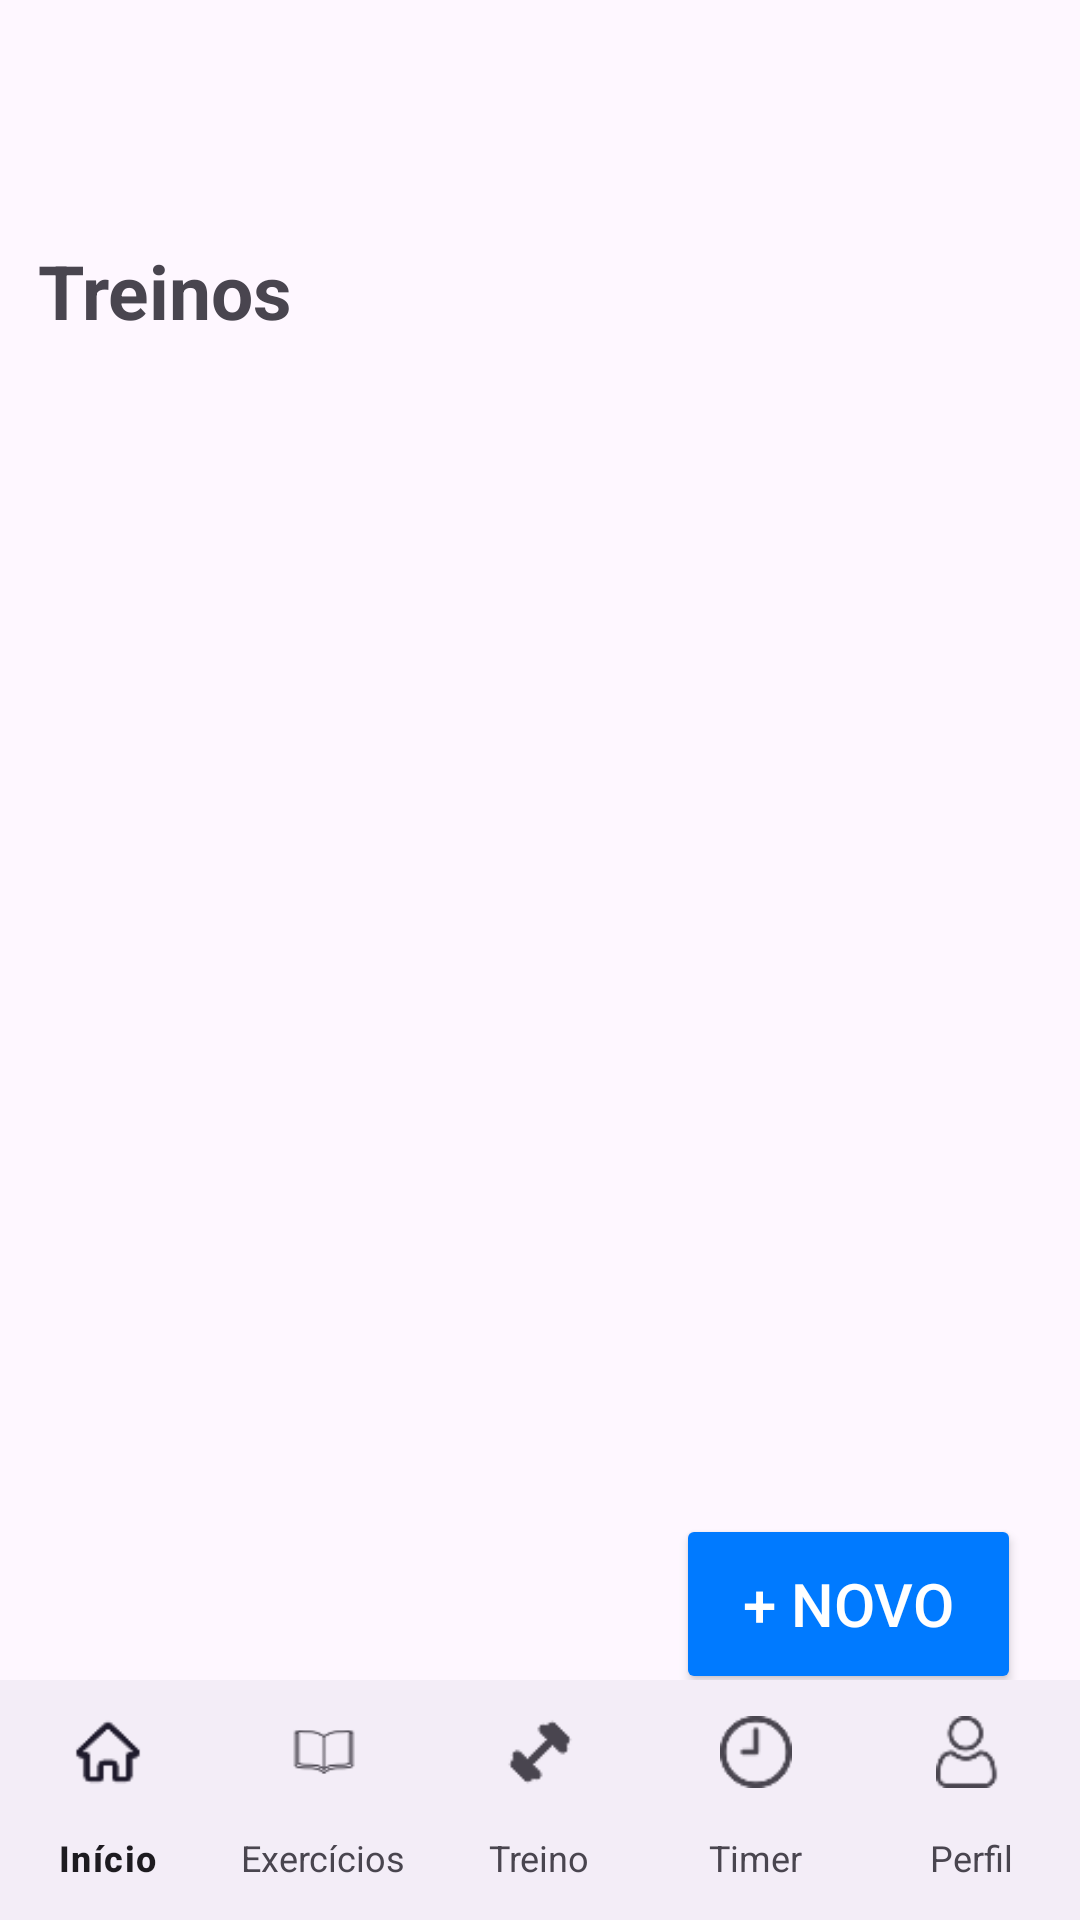

Layout XML and referenced resources for this Android screen:
<!-- AndroidManifest.xml: application theme Theme.Projeto -->
<!-- res/layout/activity_treino.xml -->
<?xml version="1.0" encoding="utf-8"?>
<androidx.constraintlayout.widget.ConstraintLayout xmlns:android="http://schemas.android.com/apk/res/android"
    xmlns:app="http://schemas.android.com/apk/res-auto"
    xmlns:tools="http://schemas.android.com/tools"
    android:layout_width="match_parent"
    android:layout_height="match_parent"
    tools:context=".TreinoActivity">

    <TextView
        android:layout_width="wrap_content"
        android:layout_height="wrap_content"
        android:text="Treinos"
        android:textSize="25sp"
        android:textStyle="bold"
        app:layout_constraintTop_toTopOf="parent"
        app:layout_constraintStart_toStartOf="parent"
        app:layout_constraintEnd_toEndOf="parent"
        android:layout_marginTop="80dp"
        android:layout_marginRight="250dp"/>


    
    <ScrollView
        android:layout_width="match_parent"
        android:layout_height="600dp"
        app:layout_constraintTop_toTopOf="parent"
        android:layout_marginTop="130dp">

        <LinearLayout
            android:id="@+id/lista_treinos"
            android:orientation="vertical"
            android:layout_width="match_parent"
            android:layout_height="wrap_content"
            android:padding="15dp" />
    </ScrollView>
    


    <Button
        android:id="@+id/btn_novoTreino"
        android:layout_width="115dp"
        android:layout_height="60dp"
        android:text="+ Novo"
        android:textSize="20sp"
        android:backgroundTint="@color/cor_azul"
        app:cornerRadius="15dp"
        app:layout_constraintBottom_toBottomOf="parent"
        app:layout_constraintEnd_toEndOf="parent"
        app:layout_constraintStart_toStartOf="parent"
        app:layout_constraintTop_toTopOf="parent"
        app:layout_constraintVertical_bias="0.87"
        app:layout_constraintHorizontal_bias="0.92"
        android:textColor="@color/cor_branca"
        />

    
    <com.google.android.material.bottomnavigation.BottomNavigationView
        app:labelVisibilityMode="labeled"
        android:id="@+id/bottom_navigation"
        android:layout_width="match_parent"
        android:layout_height="wrap_content"
        app:menu="@menu/main_menu"
        app:itemTextAppearanceInactive="@style/Theme.MenuTextStyle"
        app:layout_constraintBottom_toBottomOf="parent"
        app:layout_constraintEnd_toEndOf="parent"
        app:layout_constraintStart_toStartOf="parent"
        app:layout_constraintTop_toTopOf="parent"
        app:layout_constraintVertical_bias="1"
        />
</androidx.constraintlayout.widget.ConstraintLayout>
<!-- resources referenced by this layout -->
<resources>
  <color name="cor_azul">#007AFF</color>
  <color name="cor_branca">#FFFFFF</color>
  <style name="Theme.MenuTextStyle" parent="MenuTextStyle" />
  <style name="Theme.Projeto" parent="Base.Theme.Projeto" />
  <style name="MenuTextStyle" parent="Theme.Material3.DayNight.NoActionBar">
          <item name="android:textSize">12sp</item>
          <item name="android:textColor">#FFFFFF</item>]
          <item name="android:layout_margin">5dp</item>
      </style>
  <style name="Base.Theme.Projeto" parent="Theme.Material3.DayNight.NoActionBar">
          
          
      </style>
</resources>
